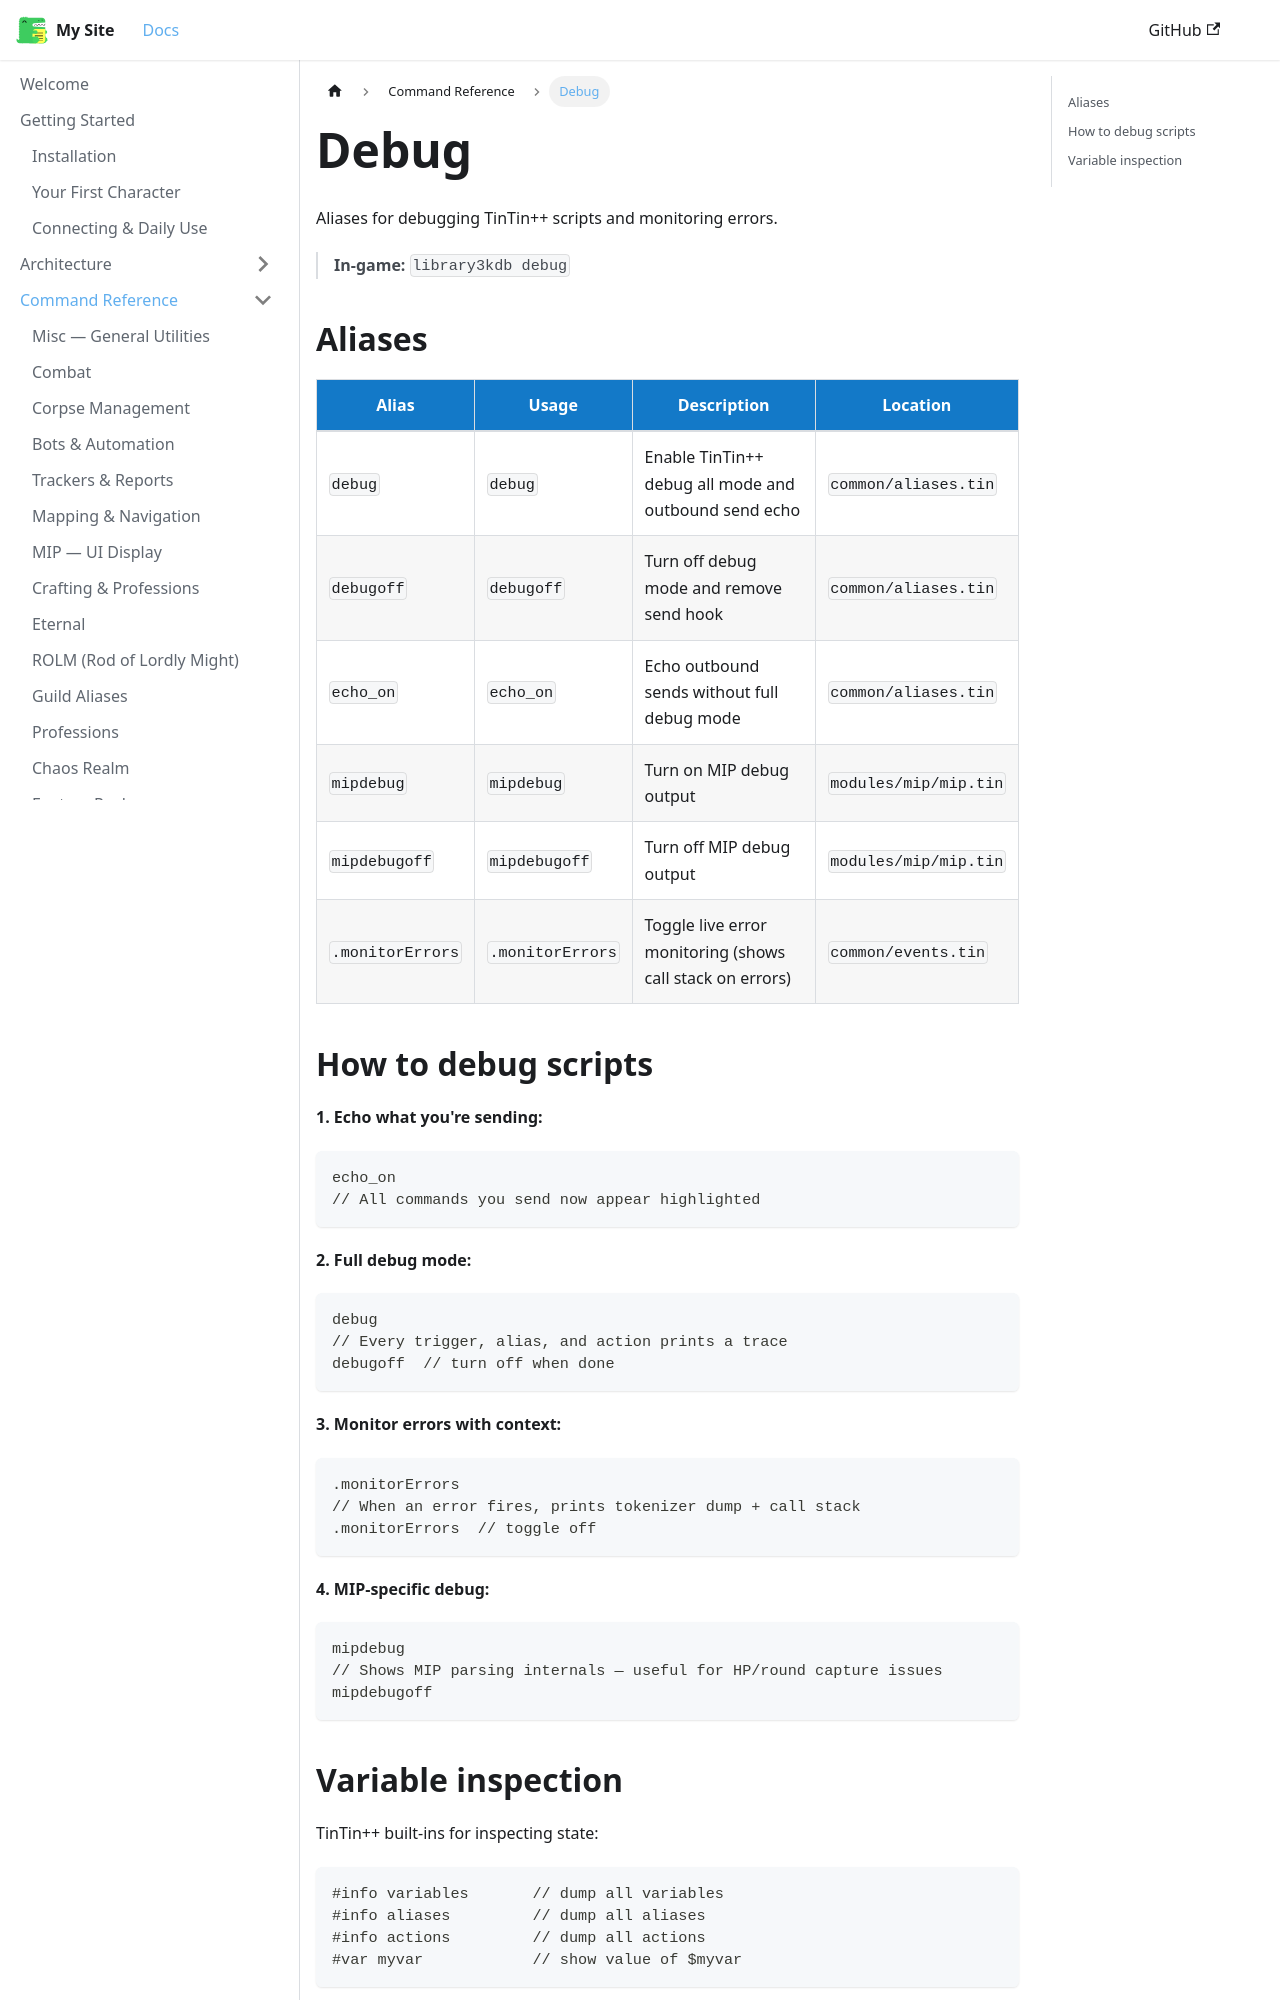

repository: 3kdb/3kdb-docs · page: reference/debug.html · generator: docusaurus

---
id: debug
title: Debug
---

# Debug

Aliases for debugging TinTin++ scripts and monitoring errors.

> **In-game:** `library3kdb debug`

## Aliases

| Alias | Usage | Description | Location |
|---|---|---|---|
| `debug` | `debug` | Enable TinTin++ debug all mode and outbound send echo | `common/aliases.tin` |
| `debugoff` | `debugoff` | Turn off debug mode and remove send hook | `common/aliases.tin` |
| `echo_on` | `echo_on` | Echo outbound sends without full debug mode | `common/aliases.tin` |
| `mipdebug` | `mipdebug` | Turn on MIP debug output | `modules/mip/mip.tin` |
| `mipdebugoff` | `mipdebugoff` | Turn off MIP debug output | `modules/mip/mip.tin` |
| `.monitorErrors` | `.monitorErrors` | Toggle live error monitoring (shows call stack on errors) | `common/events.tin` |
